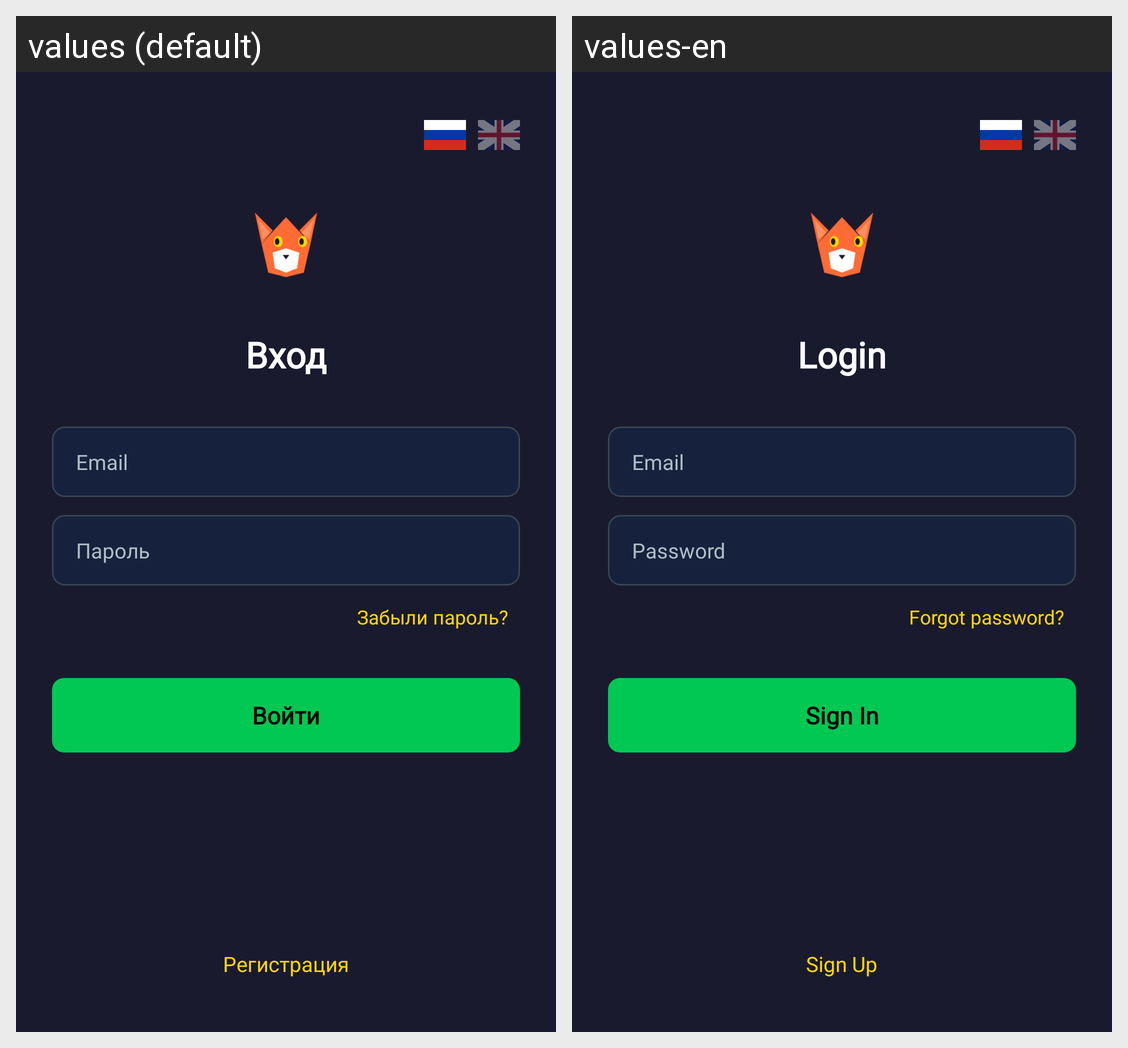

This grid shows one Android layout under two languages. Give, for every string resource on the screen, its name, the default text and each shown locale's text.
Android screen res/layout/activity_login.xml rendered under 2 locales, left to right: values (default), values-en. Device: Nexus 5 (rendered at 1080×1920; each locale shown at half size, 540×960, under a caption strip naming it); theme Theme.RedFoxGame.
Strings drawn on this screen, with the default value and each locale's value (text and hints the layout hard-codes, and strings that could not be matched under every locale, appear in the picture but are not listed):

login_title
  values: Вход
  values-en: Login

email_hint
  values: Email
  values-en: Email

password_hint
  values: Пароль
  values-en: Password

forgot_password_link
  values: Забыли пароль?
  values-en: Forgot password?

login_button
  values: Войти
  values-en: Sign In

register_link
  values: Регистрация
  values-en: Sign Up
